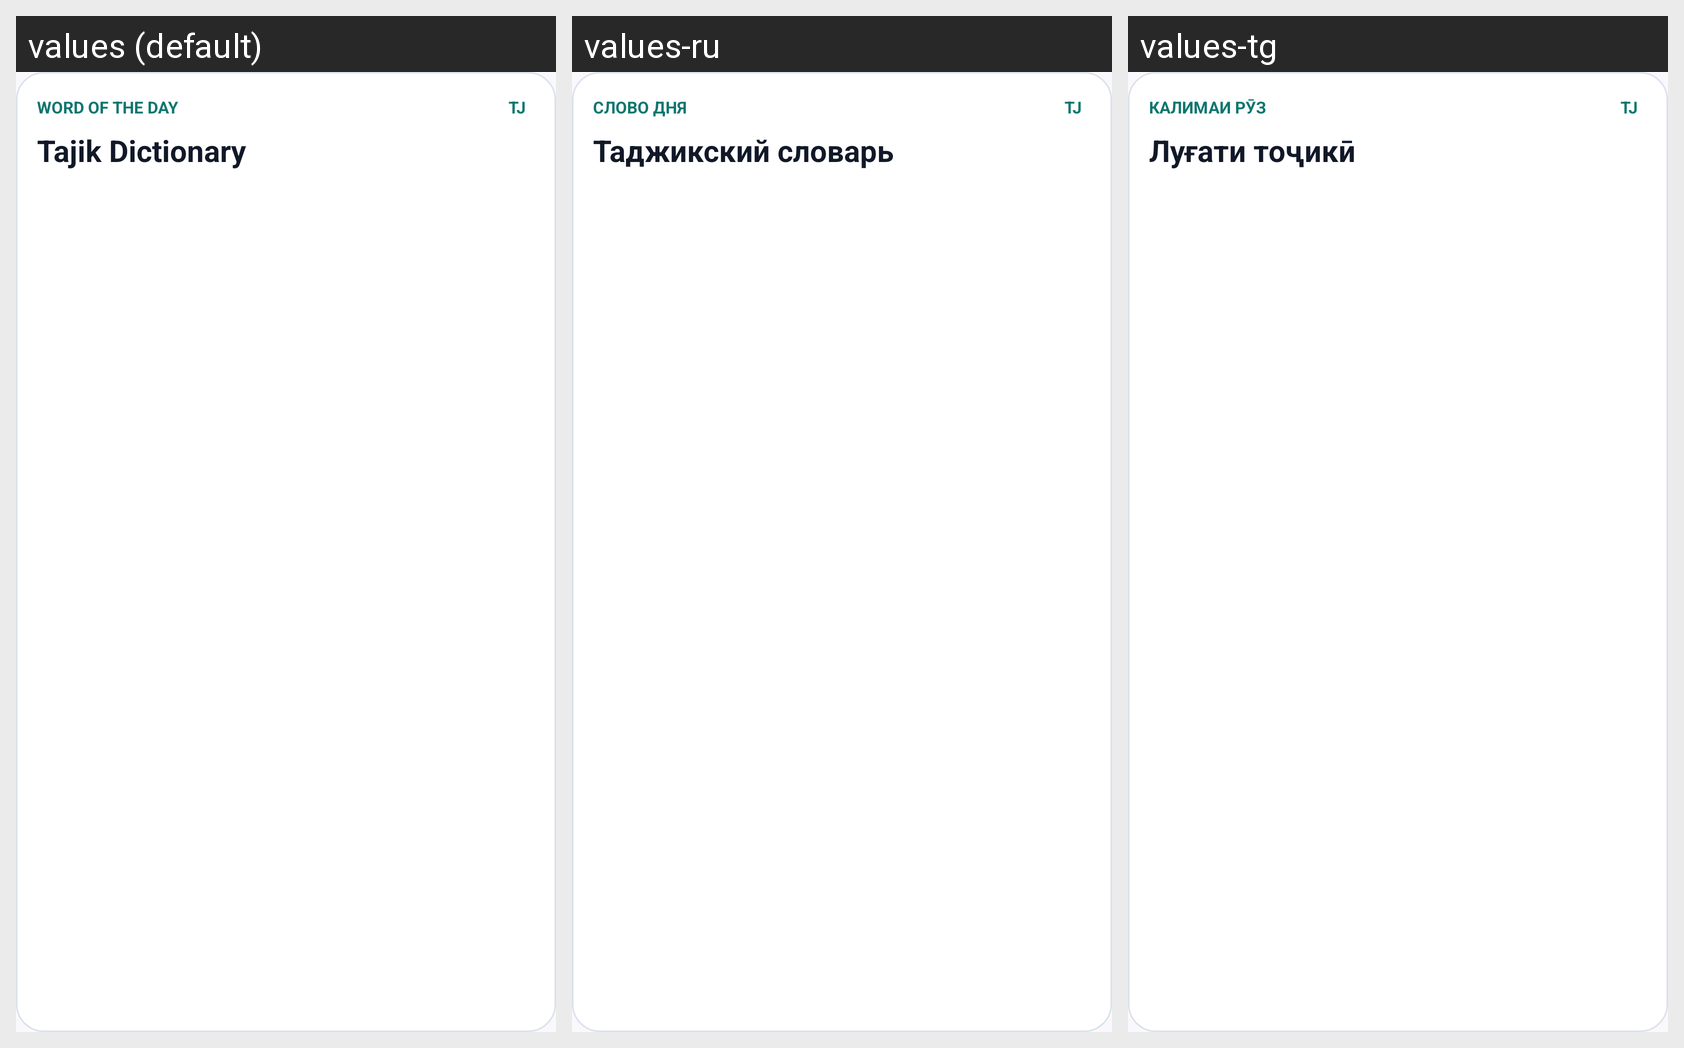

Translations of the strings shown on this Android screen, per locale in the grid:
Android screen res/layout/widget_word_of_the_day.xml rendered under 3 locales, left to right: values (default), values-ru, values-tg. Device: Nexus 5 (rendered at 1080×1920; each locale shown at half size, 540×960, under a caption strip naming it); theme Theme.TajikDictionary.
Strings drawn on this screen, with the default value and each locale's value (text and hints the layout hard-codes, and strings that could not be matched under every locale, appear in the picture but are not listed):

word_of_the_day
  values: Word of the day
  values-ru: Слово дня
  values-tg: Калимаи рӯз

app_name
  values: Tajik Dictionary
  values-ru: Таджикский словарь
  values-tg: Луғати тоҷикӣ
